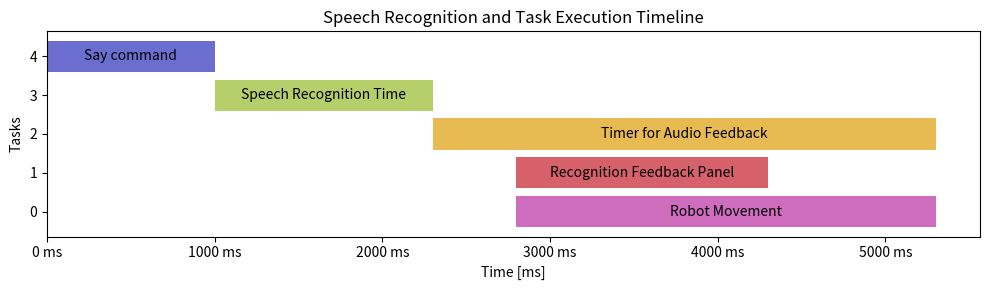
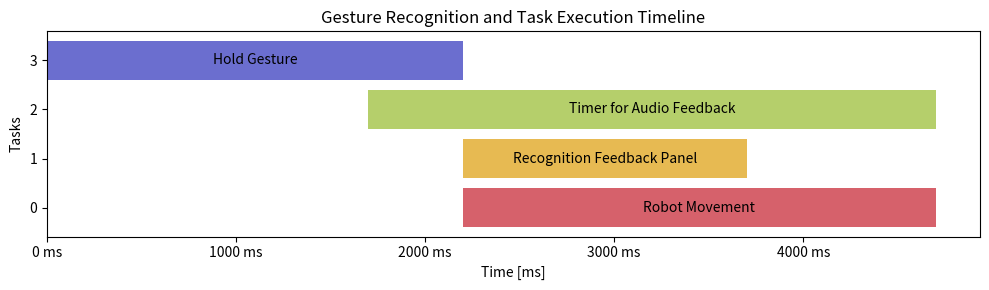

Python code for these plots, in order:
import pandas as pd
import matplotlib as mpl
import matplotlib.pyplot as plt
import seaborn as sns

data_speech = [
    {
        "Task": "Say command",
        "Start": 0,
        "Duration": 1000,
    },
    {
        "Task": "Speech Recognition Time",
        "Start": 1000,
        "Duration": 1300,
    },
    {
        "Task": "Timer for Audio Feedback",
        "Start": 2300,
        "Duration": 3000,
    },
    {
        "Task": "Recognition Feedback Panel",
        "Start": 2800,
        "Duration": 1500,
    },
    {
        "Task": "Robot Movement",
        "Start": 2800,
        "Duration": 2500,
    },
]

data_gestures= [
    {
        "Task": "Hold Gesture",
        "Start": 0,
        "Duration": 2200,
    },
    {
        "Task": "Timer for Audio Feedback",
        "Start": 1700,
        "Duration": 3000,
    },
    {
        "Task": "Recognition Feedback Panel",
        "Start": 2200,
        "Duration": 1500,
    },
    {
        "Task": "Robot Movement",
        "Start": 2200,
        "Duration": 2500,
    },
]


tasks_speech = len(data_speech)
tasks_gestures = len(data_gestures)

df = pd.DataFrame(data_speech)
df = df.iloc[::-1]

# Creating a figure
plt.figure(figsize=(10, 3))

cmap =  mpl.cm.get_cmap("tab20b")

# Plotting each task
for i, row in df.iterrows():
    plt.barh((tasks_speech - i - 1), row["Duration"], left=row["Start"], color=cmap((i / 5)+0.1))

    # Adding task label
    plt.text(row["Start"] + row["Duration"] / 2, (tasks_speech - i - 1), f'{row["Task"]}', color='black', ha="center", va="center")

# Setting labels and title
plt.xlabel("Time [ms]")
plt.ylabel("Tasks")
plt.title("Speech Recognition and Task Execution Timeline")

# Formatting x-axis to show milliseconds
plt.gca().xaxis.set_major_formatter(plt.FuncFormatter(lambda x, _: f'{int(x)} ms'))

plt.tight_layout()
plt.show()


df = pd.DataFrame(data_gestures)
print(df)
df = df.iloc[::-1]
print(df)

# Creating a figure
plt.figure(figsize=(10, 3))

cmap =  mpl.cm.get_cmap("tab20b")

# Plotting each task
for i, row in df.iterrows():
    plt.barh((tasks_gestures - i - 1), row["Duration"], left=row["Start"], color=cmap((i / 5)+0.1))

    # Adding task label
    plt.text(row["Start"] + row["Duration"] / 2, (tasks_gestures - i - 1), f'{row["Task"]}', color='black', ha="center", va="center")

# Setting labels and title
plt.xlabel("Time [ms]")
plt.ylabel("Tasks")
plt.title("Gesture Recognition and Task Execution Timeline")

# Adjusting the x-axis limits
# plt.xlim(0, (df["Duration"].values[0] + df["Start"].values[0])+200)

# Formatting x-axis to show milliseconds
plt.gca().xaxis.set_major_formatter(plt.FuncFormatter(lambda x, _: f'{int(x)} ms'))

plt.tight_layout()
plt.show()